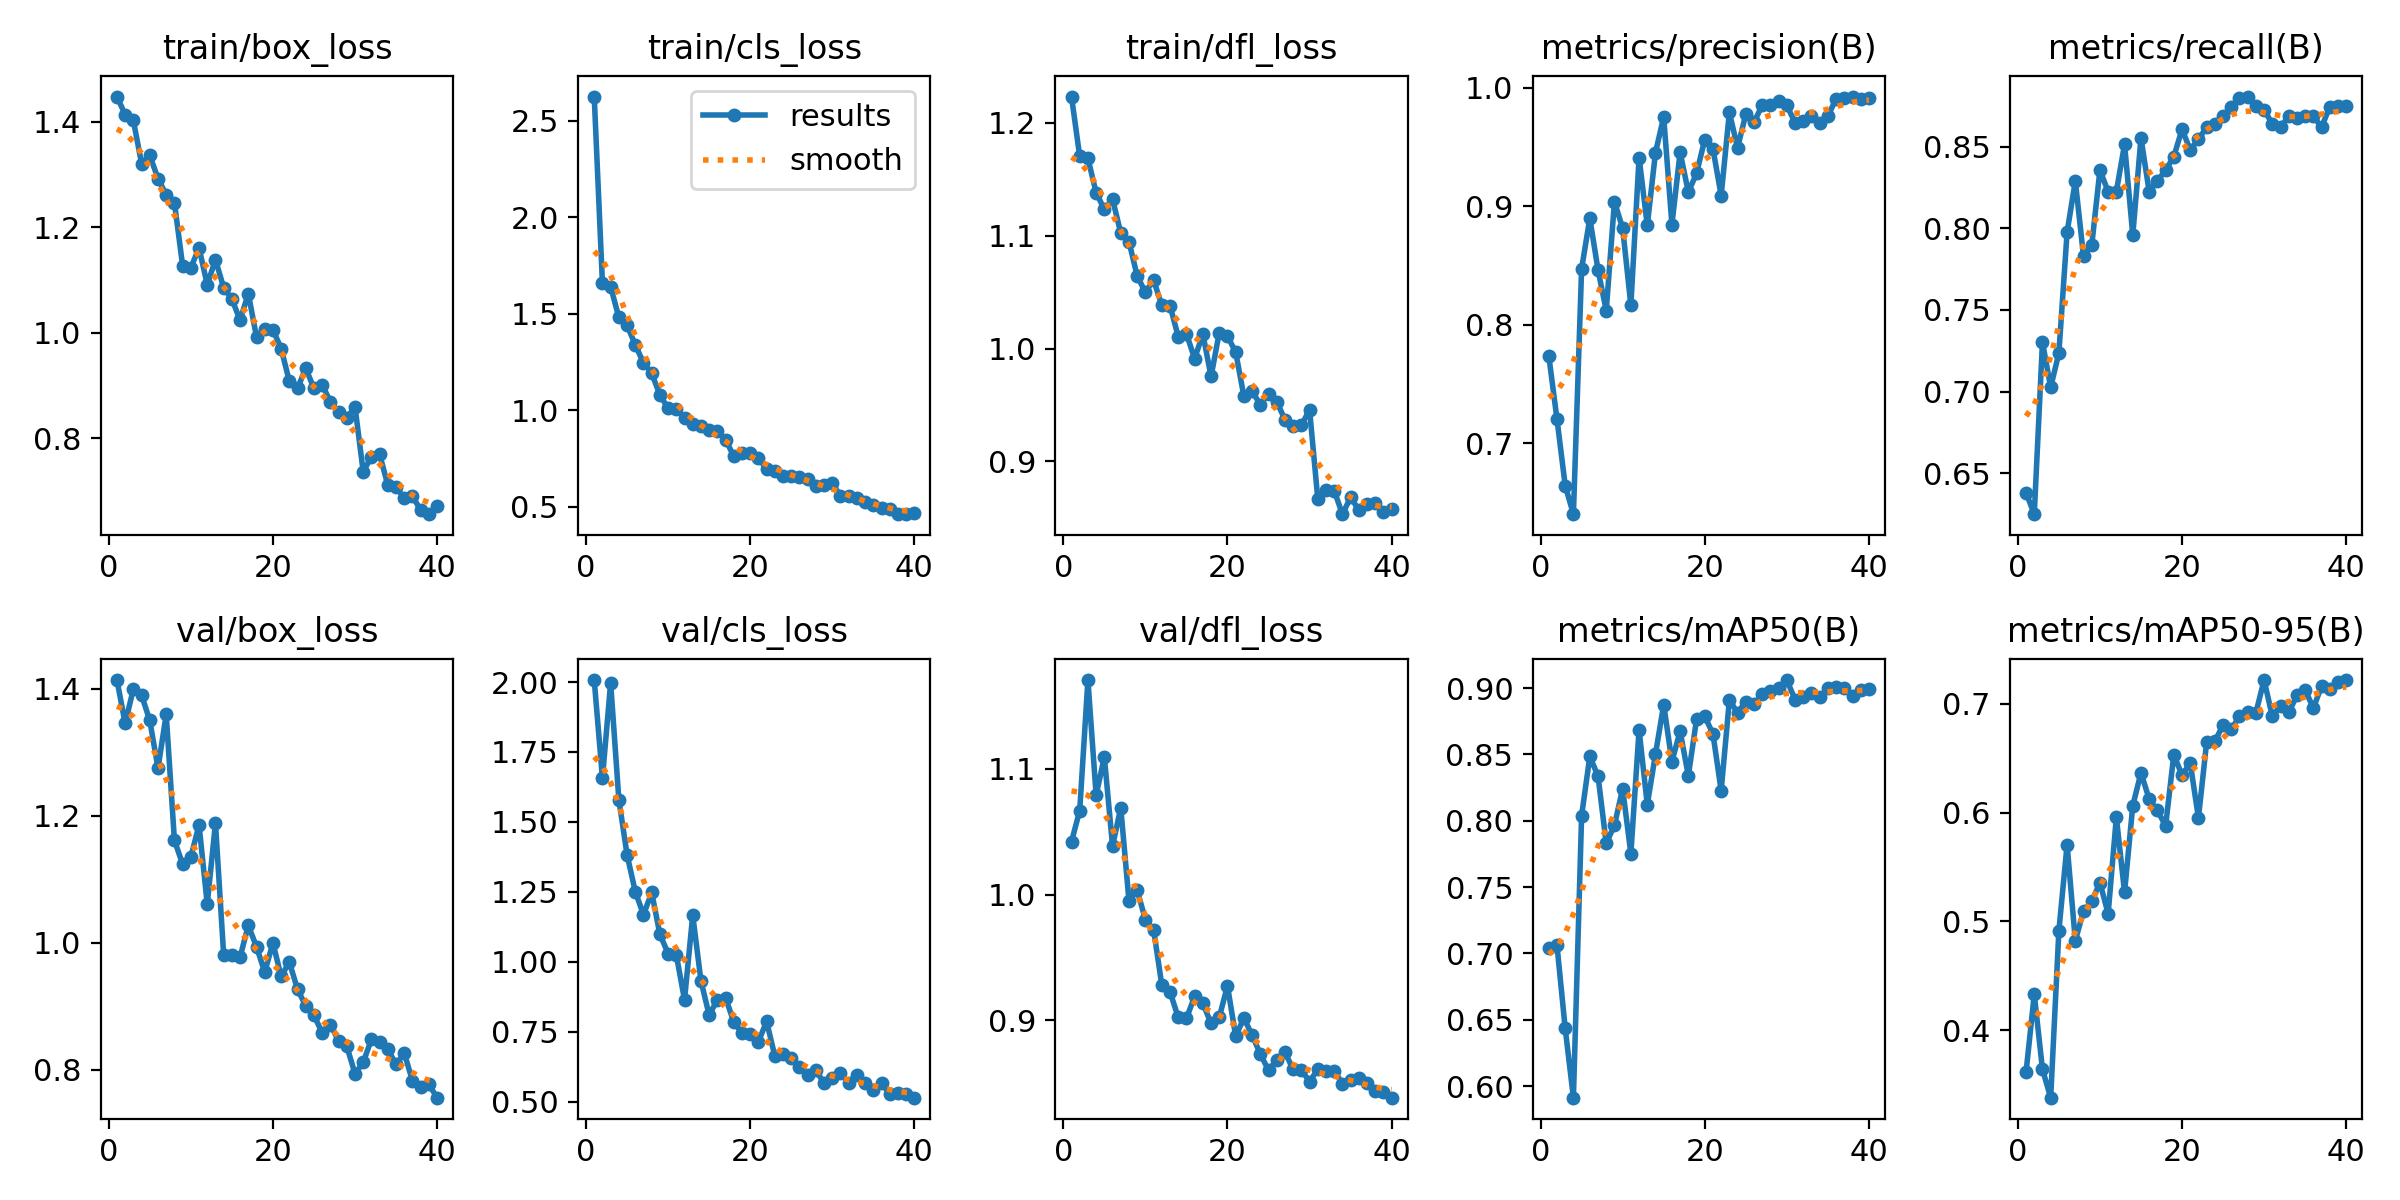

The data file committed next to this chart (first rows):
epoch, time, train/box_loss, train/cls_loss, train/dfl_loss, metrics/precision(B), metrics/recall(B), metrics/mAP50(B), metrics/mAP50-95(B), val/box_loss, val/cls_loss, val/dfl_loss, lr/pg0, lr/pg1, lr/pg2
1, 9.796, 1.448, 2.625, 1.223, 0.7739, 0.6382, 0.704, 0.3615, 1.414, 2.007, 1.042, 0.0006612, 0.0006612, 0.0006612
2, 18.41, 1.414, 1.658, 1.17, 0.7205, 0.625, 0.706, 0.433, 1.346, 1.656, 1.067, 0.001295, 0.001295, 0.001295
3, 26.95, 1.402, 1.64, 1.169, 0.6644, 0.7303, 0.6434, 0.3641, 1.4, 1.997, 1.171, 0.001896, 0.001896, 0.001896
4, 35.13, 1.321, 1.482, 1.138, 0.6403, 0.7026, 0.5912, 0.3381, 1.39, 1.58, 1.079, 0.001852, 0.001852, 0.001852
5, 43.41, 1.336, 1.441, 1.123, 0.8472, 0.7237, 0.8038, 0.4915, 1.35, 1.383, 1.109, 0.001802, 0.001802, 0.001802
6, 52.05, 1.292, 1.339, 1.132, 0.8899, 0.7975, 0.8484, 0.5706, 1.275, 1.251, 1.039, 0.001752, 0.001752, 0.001752
7, 60.36, 1.262, 1.246, 1.102, 0.8462, 0.8289, 0.8336, 0.4823, 1.36, 1.168, 1.069, 0.001703, 0.001703, 0.001703
8, 68.64, 1.247, 1.193, 1.095, 0.812, 0.7829, 0.7829, 0.5096, 1.162, 1.248, 0.995, 0.001654, 0.001654, 0.001654
9, 76.96, 1.127, 1.079, 1.064, 0.9038, 0.7895, 0.7966, 0.5184, 1.124, 1.098, 1.004, 0.001604, 0.001604, 0.001604
10, 85.06, 1.123, 1.011, 1.05, 0.8815, 0.8355, 0.8241, 0.5358, 1.135, 1.03, 0.9799, 0.001554, 0.001554, 0.001554
11, 93.16, 1.161, 1.005, 1.061, 0.8166, 0.8224, 0.7752, 0.5071, 1.185, 1.025, 0.9722, 0.001505, 0.001505, 0.001505
12, 101.6, 1.091, 0.9603, 1.038, 0.9411, 0.8224, 0.8685, 0.5957, 1.061, 0.8642, 0.928, 0.001455, 0.001455, 0.001455
13, 110, 1.138, 0.931, 1.038, 0.8839, 0.8513, 0.812, 0.5269, 1.188, 1.167, 0.9227, 0.001406, 0.001406, 0.001406
14, 118.1, 1.086, 0.9187, 1.011, 0.9453, 0.7958, 0.8502, 0.6064, 0.9807, 0.9322, 0.9022, 0.001357, 0.001357, 0.001357
15, 126.4, 1.064, 0.8976, 1.013, 0.9753, 0.8553, 0.8875, 0.6366, 0.9803, 0.8093, 0.9014, 0.001307, 0.001307, 0.001307
16, 134.6, 1.024, 0.8955, 0.9911, 0.8845, 0.8224, 0.8446, 0.6125, 0.9774, 0.8645, 0.9189, 0.001257, 0.001257, 0.001257
17, 142.9, 1.074, 0.8477, 1.013, 0.9455, 0.8289, 0.8675, 0.6021, 1.027, 0.8719, 0.9134, 0.001208, 0.001208, 0.001208
18, 151, 0.9919, 0.7633, 0.9753, 0.912, 0.8355, 0.8339, 0.5878, 0.9937, 0.7844, 0.8975, 0.001159, 0.001159, 0.001159
19, 159.3, 1.007, 0.7804, 1.014, 0.9277, 0.8438, 0.8763, 0.6532, 0.9535, 0.7461, 0.9024, 0.001109, 0.001109, 0.001109
20, 167.3, 1.006, 0.7793, 1.011, 0.9561, 0.8605, 0.8787, 0.6345, 0.9996, 0.7403, 0.9273, 0.001059, 0.001059, 0.001059
21, 175.4, 0.9699, 0.7538, 0.997, 0.9485, 0.8479, 0.8655, 0.6456, 0.9468, 0.7144, 0.8873, 0.00101, 0.00101, 0.00101
22, 183.6, 0.9081, 0.6945, 0.9578, 0.909, 0.8544, 0.8227, 0.5952, 0.9693, 0.7868, 0.9017, 0.0009605, 0.0009605, 0.0009605
23, 191.7, 0.8947, 0.6883, 0.9621, 0.9791, 0.8618, 0.8909, 0.6648, 0.9264, 0.6634, 0.8882, 0.000911, 0.000911, 0.000911
24, 199.8, 0.9326, 0.6614, 0.9505, 0.9494, 0.864, 0.8814, 0.6655, 0.9003, 0.6692, 0.8731, 0.0008615, 0.0008615, 0.0008615
25, 207.8, 0.8945, 0.66, 0.9598, 0.9775, 0.8684, 0.8898, 0.6808, 0.8858, 0.6568, 0.8603, 0.000812, 0.000812, 0.000812
26, 215.7, 0.9012, 0.6561, 0.953, 0.9708, 0.874, 0.8879, 0.6766, 0.8578, 0.6247, 0.8682, 0.0007625, 0.0007625, 0.0007625
27, 223.8, 0.8692, 0.6422, 0.9371, 0.9853, 0.8798, 0.8952, 0.6885, 0.8709, 0.5957, 0.8746, 0.000713, 0.000713, 0.000713
28, 231.9, 0.8488, 0.6104, 0.9318, 0.9853, 0.8806, 0.8979, 0.6927, 0.8453, 0.6118, 0.8609, 0.0006635, 0.0006635, 0.0006635
29, 240.1, 0.8386, 0.6159, 0.9319, 0.9886, 0.875, 0.9003, 0.6917, 0.8367, 0.5667, 0.8605, 0.000614, 0.000614, 0.000614
30, 248.2, 0.8593, 0.624, 0.9459, 0.9851, 0.8726, 0.906, 0.7219, 0.7933, 0.5833, 0.8512, 0.0005645, 0.0005645, 0.0005645
31, 266.7, 0.7364, 0.556, 0.8671, 0.9704, 0.8637, 0.8913, 0.6884, 0.8113, 0.6036, 0.8609, 0.000515, 0.000515, 0.000515
32, 274.7, 0.765, 0.5545, 0.8743, 0.9717, 0.8618, 0.8932, 0.6984, 0.8476, 0.5653, 0.8599, 0.0004655, 0.0004655, 0.0004655
33, 282.7, 0.7696, 0.5471, 0.8742, 0.9761, 0.8684, 0.8959, 0.6921, 0.8433, 0.5962, 0.86, 0.000416, 0.000416, 0.000416
34, 290.5, 0.7107, 0.5274, 0.8533, 0.9706, 0.8673, 0.8931, 0.7077, 0.8318, 0.5661, 0.8496, 0.0003665, 0.0003665, 0.0003665
35, 298.6, 0.7068, 0.5084, 0.8681, 0.976, 0.8684, 0.8997, 0.7128, 0.8081, 0.5435, 0.8524, 0.000317, 0.000317, 0.000317
36, 306.6, 0.6867, 0.4926, 0.8571, 0.9907, 0.8684, 0.9006, 0.6961, 0.826, 0.5669, 0.8539, 0.0002675, 0.0002675, 0.0002675
37, 314.8, 0.6909, 0.4902, 0.8625, 0.9915, 0.8618, 0.8999, 0.7162, 0.7822, 0.5275, 0.8504, 0.000218, 0.000218, 0.000218
38, 322.8, 0.663, 0.4657, 0.8633, 0.9925, 0.8743, 0.8941, 0.7133, 0.772, 0.5295, 0.8437, 0.0001685, 0.0001685, 0.0001685
39, 330.9, 0.656, 0.4626, 0.8554, 0.9907, 0.875, 0.8989, 0.7202, 0.7765, 0.5259, 0.843, 0.000119, 0.000119, 0.000119
40, 339.1, 0.6717, 0.4663, 0.8578, 0.9909, 0.875, 0.8996, 0.7218, 0.7556, 0.5144, 0.8384, 6.95e-05, 6.95e-05, 6.95e-05
